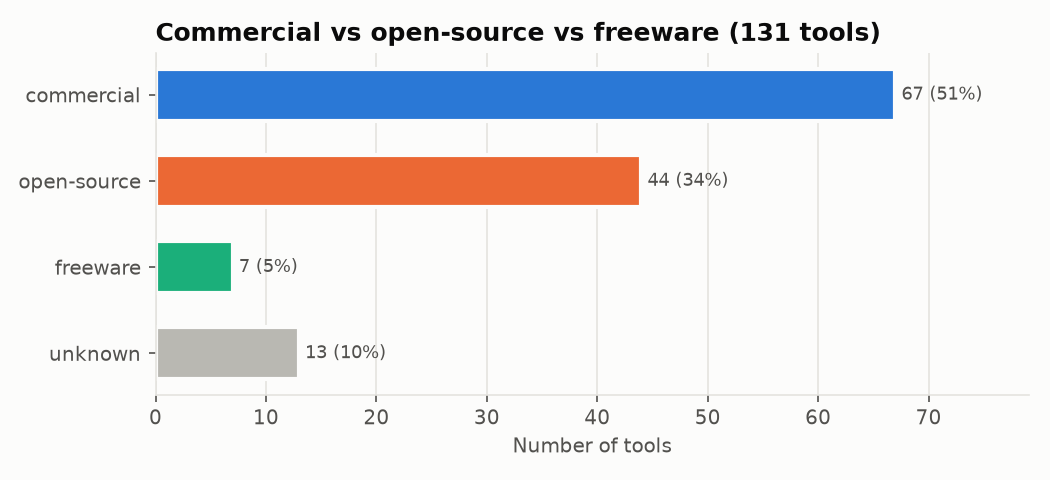

Data behind this chart, as committed beside it:
license_model, tools, percent
commercial, 67, 51.1
open-source, 44, 33.6
freeware, 7, 5.3
unknown, 13, 9.9
